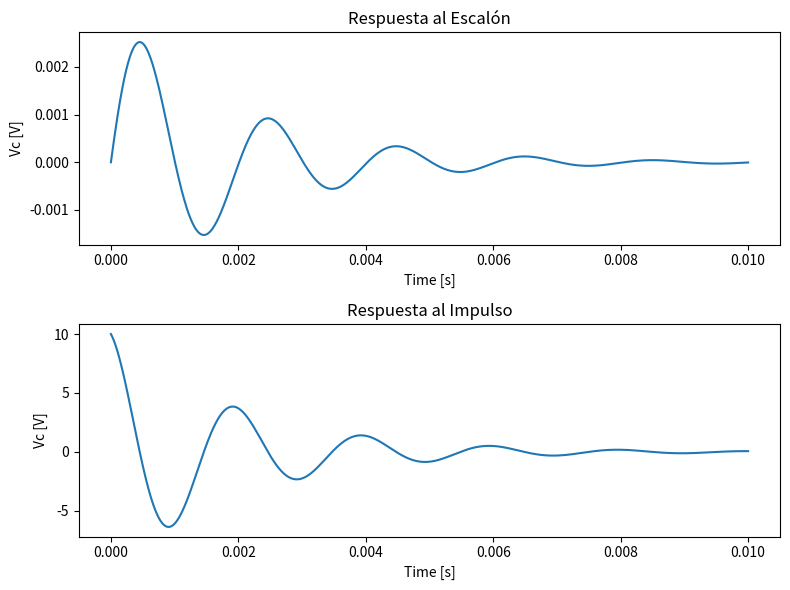

This figure's Python source:
import numpy as np
import matplotlib.pyplot as plt
from scipy.signal import StateSpace, step, impulse

# Parámetros del circuito
R = 100            # Resistencia (ohmios)
L = 0.1            # Inductancia (henrios)
Cap = 1e-6         # Capacitancia (faradios)

# Matrices del sistema en espacio de estados
A = np.array([[0, 1], [-1/(L*Cap), -R/L]])
B = np.array([[0], [1/L]])
C = np.array([[0, 1]])
D = np.array([[0]])

# Crear sistema en espacio de estados
sys = StateSpace(A, B, C, D)

# Tiempo de simulación
t = np.linspace(0, 0.01, 1000)

# Respuesta al escalón
t1, y1 = step(sys, T=t)

# Respuesta al impulso
t2, y2 = impulse(sys, T=t)

# Graficar respuestas
plt.figure(figsize=(8, 6))

plt.subplot(2, 1, 1)
plt.plot(t1, y1)
plt.title('Respuesta al Escalón')
plt.xlabel('Time [s]')
plt.ylabel('Vc [V]')

plt.subplot(2, 1, 2)
plt.plot(t2, y2)
plt.title('Respuesta al Impulso')
plt.xlabel('Time [s]')
plt.ylabel('Vc [V]')

plt.tight_layout()
plt.show()
